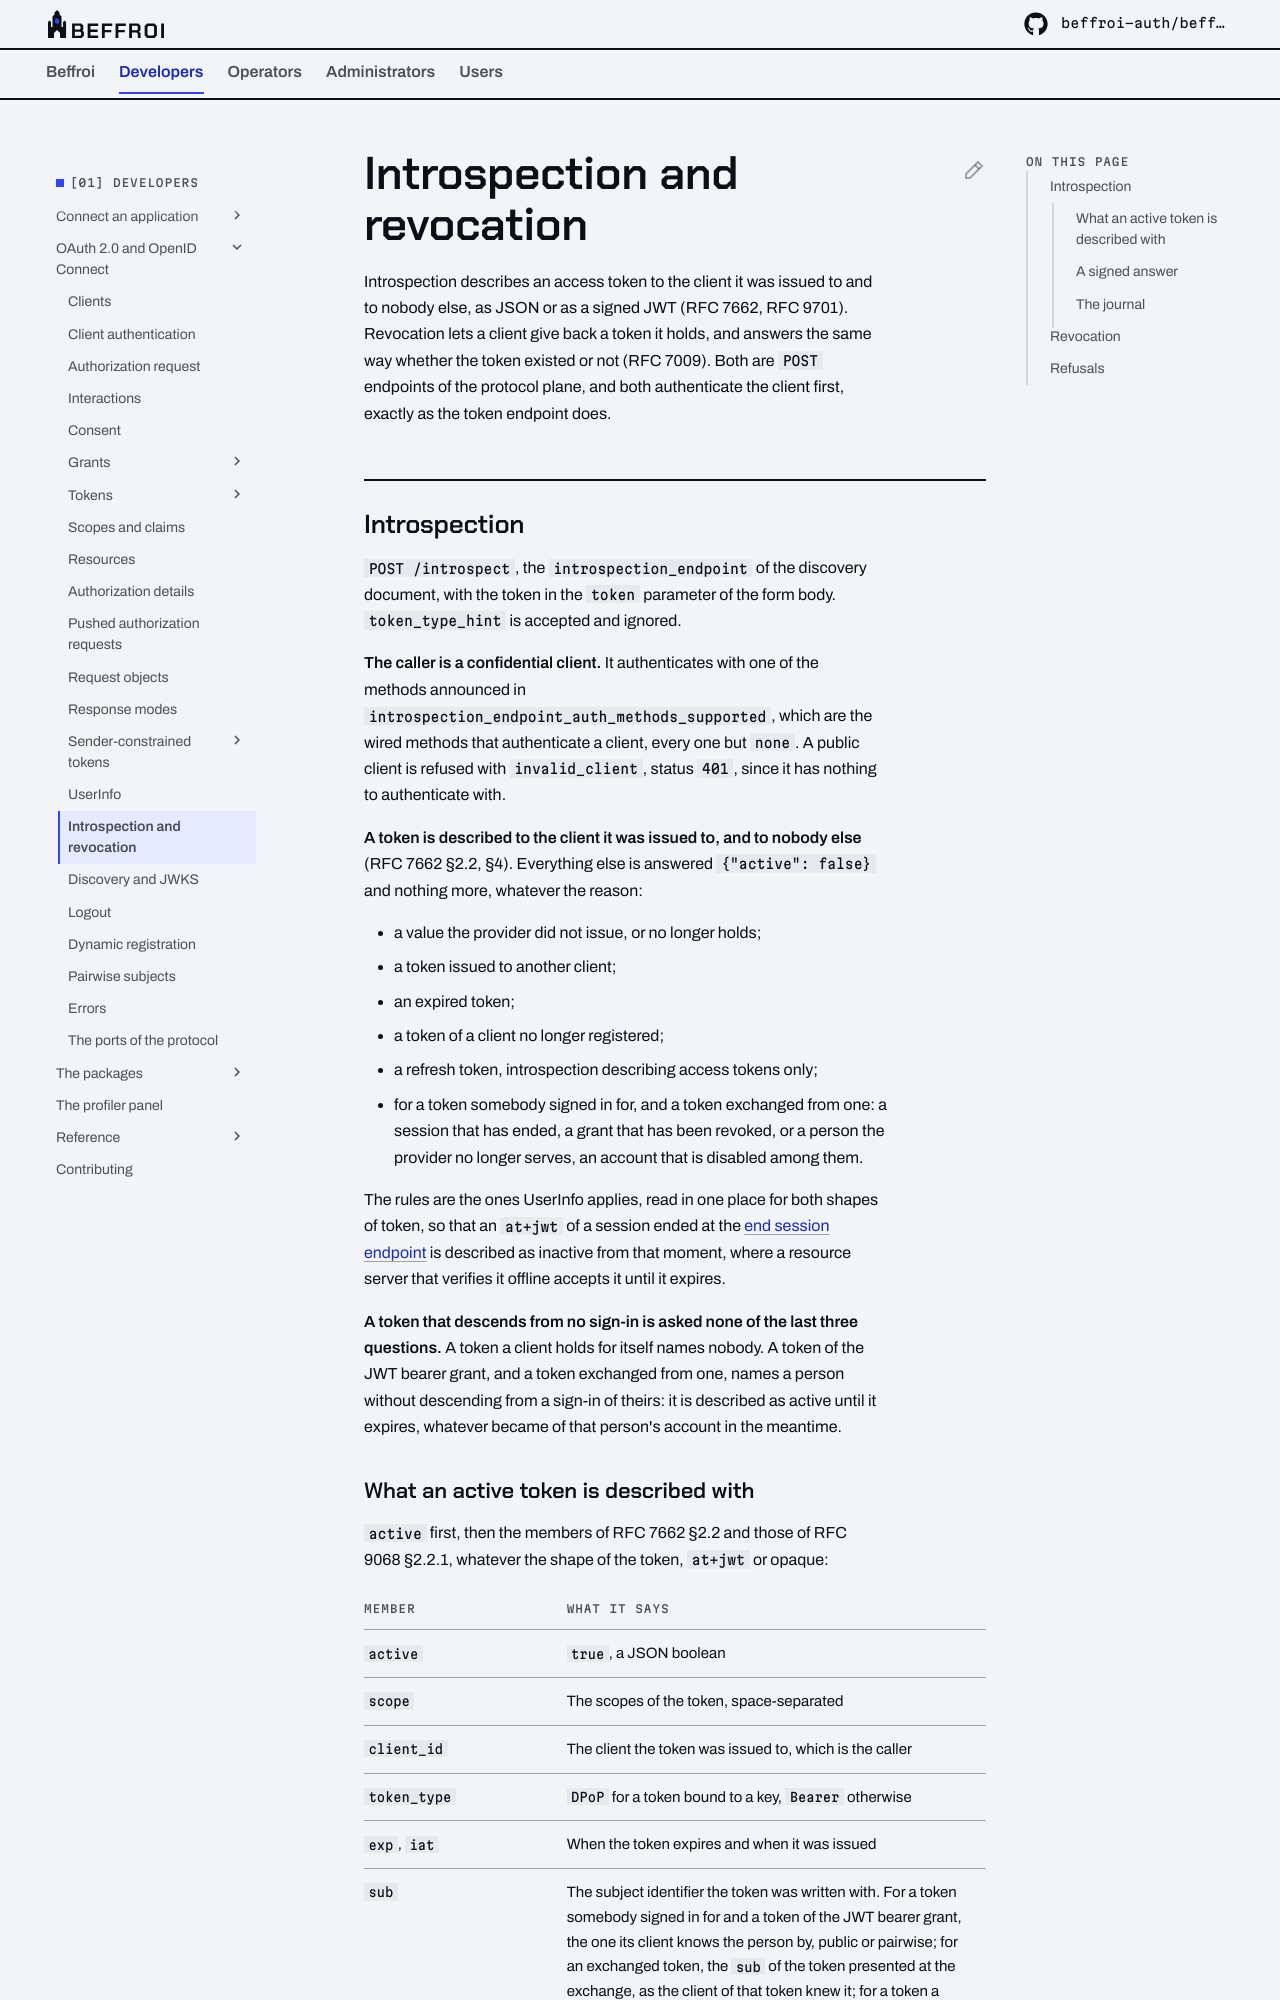

repository: beffroi-auth/docs · page: 0.1/developers/oidc/introspection-and-revocation/index.html · generator: mkdocs

---
title: Introspection and revocation
description: What a token is, told to the client it was issued to and to nobody else, as JSON or as a signed JWT, and how a client gives a token back. RFC 7662, RFC 9701 and RFC 7009.
---

# Introspection and revocation

Introspection describes an access token to the client it was issued to and to nobody else, as JSON or as a
signed JWT (RFC 7662, RFC 9701). Revocation lets a client give back a token it holds, and answers the same way
whether the token existed or not (RFC 7009). Both are `POST` endpoints of the protocol plane, and both
authenticate the client first, exactly as the token endpoint does.

## Introspection

`POST /introspect`, the `introspection_endpoint` of the discovery document, with the token in the `token`
parameter of the form body. `token_type_hint` is accepted and ignored.

**The caller is a confidential client.** It authenticates with one of the methods announced in
`introspection_endpoint_auth_methods_supported`, which are the wired methods that authenticate a client, every
one but `none`. A public client is refused with `invalid_client`, status `401`, since it has nothing to
authenticate with.

**A token is described to the client it was issued to, and to nobody else** (RFC 7662 §2.2, §4). Everything
else is answered `{"active": false}` and nothing more, whatever the reason:

- a value the provider did not issue, or no longer holds;
- a token issued to another client;
- an expired token;
- a token of a client no longer registered;
- a refresh token, introspection describing access tokens only;
- for a token somebody signed in for, and a token exchanged from one: a session that has ended, a grant
  that has been revoked, or a person the provider no longer serves, an account that is disabled among them.

The rules are the ones UserInfo applies, read in one place for both shapes of token, so that an `at+jwt` of
a session ended at the [end session endpoint](logout.md) is described as inactive from that moment, where a
resource server that verifies it offline accepts it until it expires.

**A token that descends from no sign-in is asked none of the last three questions.** A token a client holds
for itself names nobody. A token of the JWT bearer grant, and a token exchanged from one, names a person
without descending from a sign-in of theirs: it is described as active until it expires, whatever became of
that person's account in the meantime.
